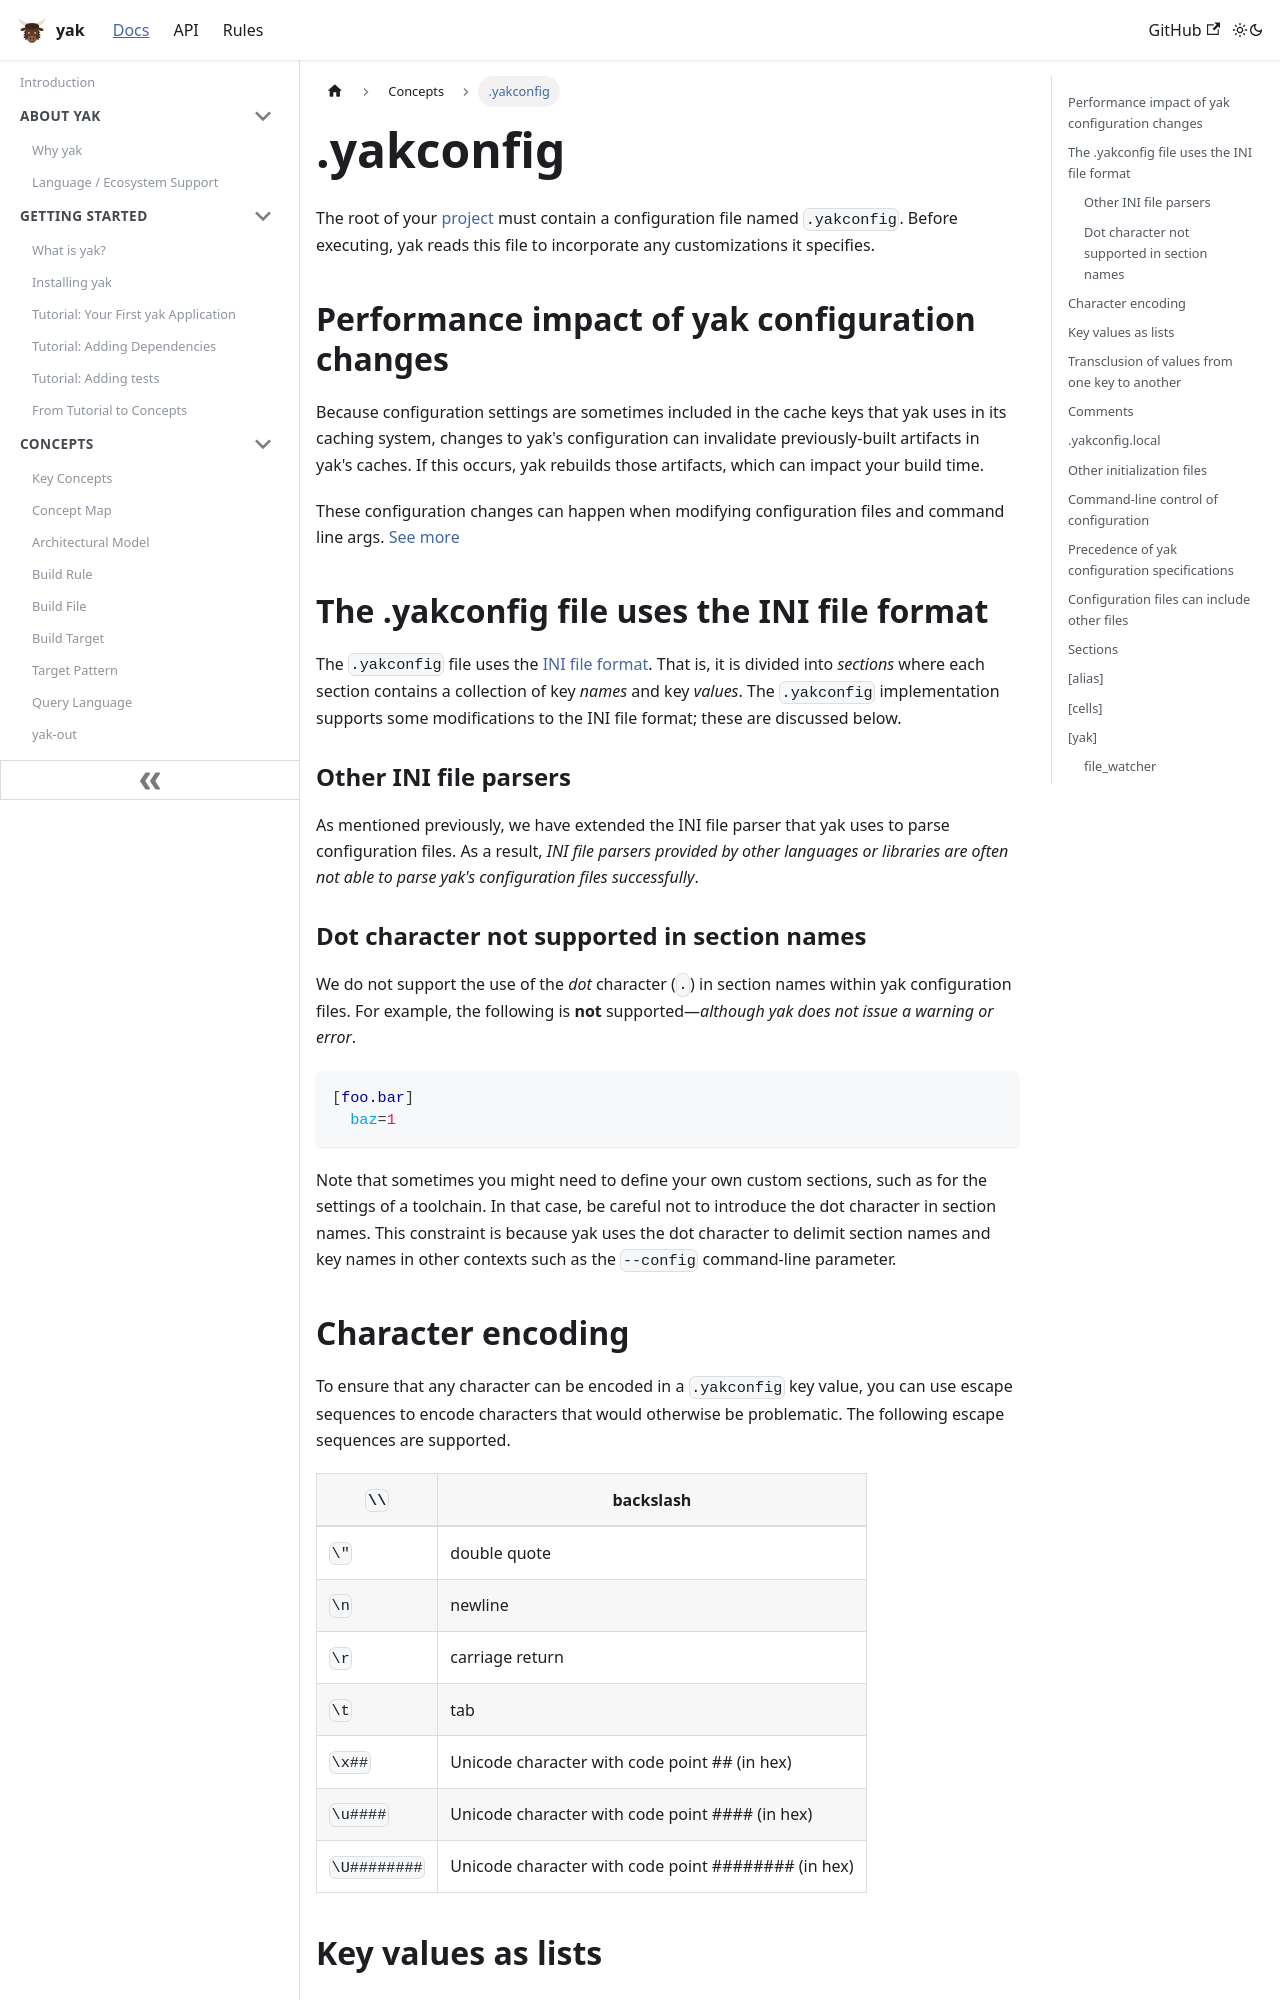

repository: rdeusser/yak · page: docs/concepts/yakconfig/index.html · generator: docusaurus

---
id: yakconfig
title: .yakconfig
---

The root of your [project](glossary.md#project) must contain a configuration
file named `.yakconfig`. Before executing, yak reads this file to incorporate
any customizations it specifies.

## Performance impact of yak configuration changes

Because configuration settings are sometimes included in the cache keys that
yak uses in its caching system, changes to yak's configuration can invalidate
previously-built artifacts in yak's caches. If this occurs, yak rebuilds
those artifacts, which can impact your build time.

These configuration changes can happen when modifying configuration files and
command line args. [See more](#precedence-of-yak-configuration-specifications)

## The .yakconfig file uses the INI file format

The `.yakconfig` file uses the
[INI file format](http://en.wikipedia.org/wiki/INI_file). That is, it is divided
into _sections_ where each section contains a collection of key _names_ and key
_values_. The `.yakconfig` implementation supports some modifications to the
INI file format; these are discussed below.

### Other INI file parsers

As mentioned previously, we have extended the INI file parser that yak uses to
parse configuration files. As a result, _INI file parsers provided by other
languages or libraries are often not able to parse yak's configuration files
successfully_.

### Dot character not supported in section names

We do not support the use of the _dot_ character (`.`) in section names within
yak configuration files. For example, the following is **not**
supported—_although yak does not issue a warning or error_.

```ini
[foo.bar]
  baz=1
```

Note that sometimes you might need to define your own custom sections, such as
for the settings of a toolchain. In that case, be careful not to introduce the
dot character in section names. This constraint is because yak uses the dot
character to delimit section names and key names in other contexts such as the
`--config` command-line parameter.

## Character encoding

To ensure that any character can be encoded in a `.yakconfig` key value, you
can use escape sequences to encode characters that would otherwise be
problematic. The following escape sequences are supported.

| `\\`         | backslash                                           |
| ------------ | --------------------------------------------------- |
| `\"`         | double quote                                        |
| `\n`         | newline                                             |
| `\r`         | carriage return                                     |
| `\t`         | tab                                                 |
| `\x##`       | Unicode character with code point ## (in hex)       |
| `\u####`     | Unicode character with code point #### (in hex)     |
| `\U########` | Unicode character with code point ######## (in hex) |
